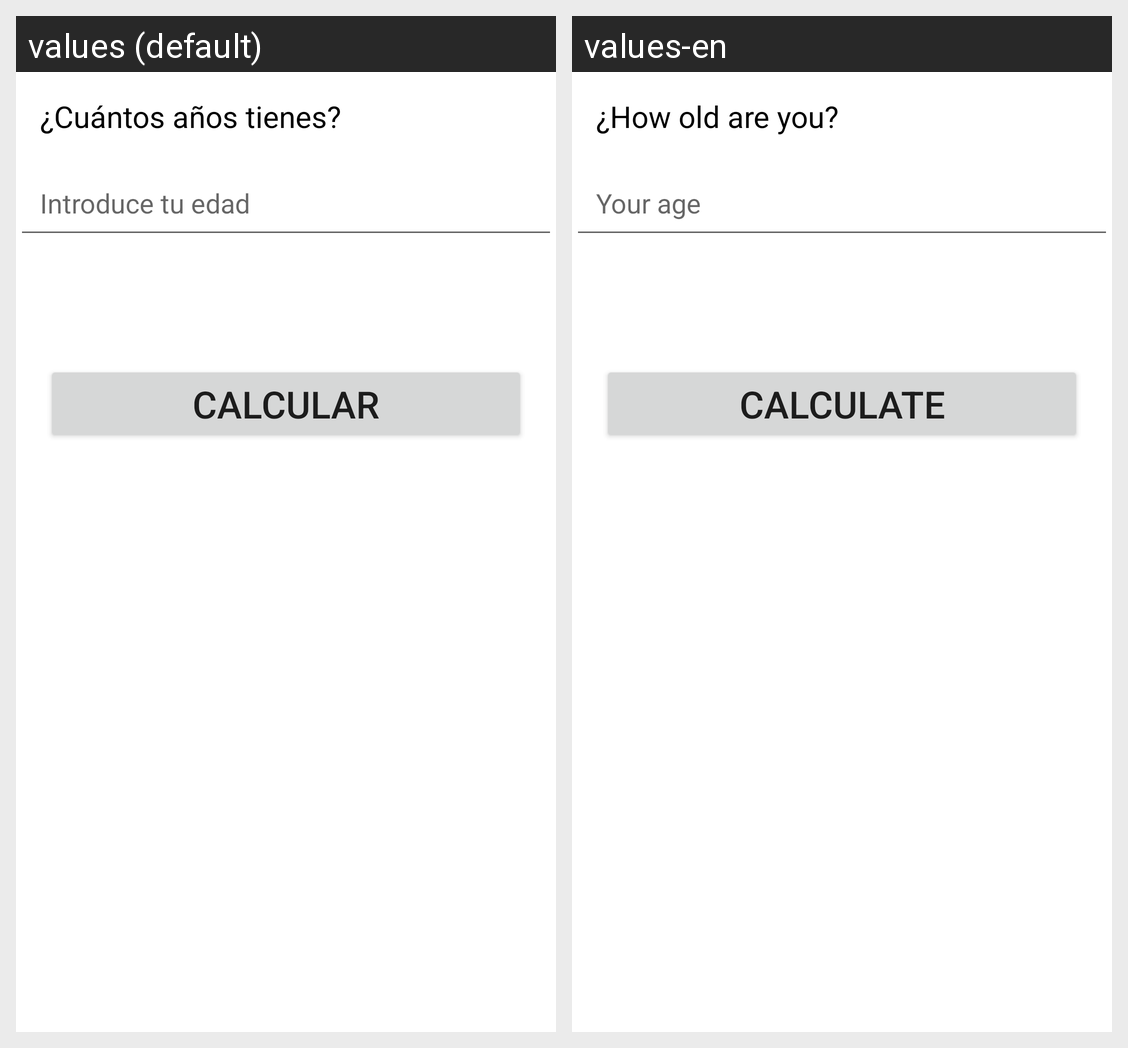

Locale-by-locale string values for the Android screen shown in this grid:
Android screen res/layout/activity_edad_canina.xml rendered under 2 locales, left to right: values (default), values-en. Device: Nexus 5 (rendered at 1080×1920; each locale shown at half size, 540×960, under a caption strip naming it); theme Theme.6DashBoard.
Strings drawn on this screen, with the default value and each locale's value (text and hints the layout hard-codes, and strings that could not be matched under every locale, appear in the picture but are not listed):

pregunta_ppal
  values: ¿Cuántos años tienes?
  values-en: ¿How old are you?

introdu_edad
  values: Introduce tu edad
  values-en: Your age

btn
  values: Calcular
  values-en: Calculate
